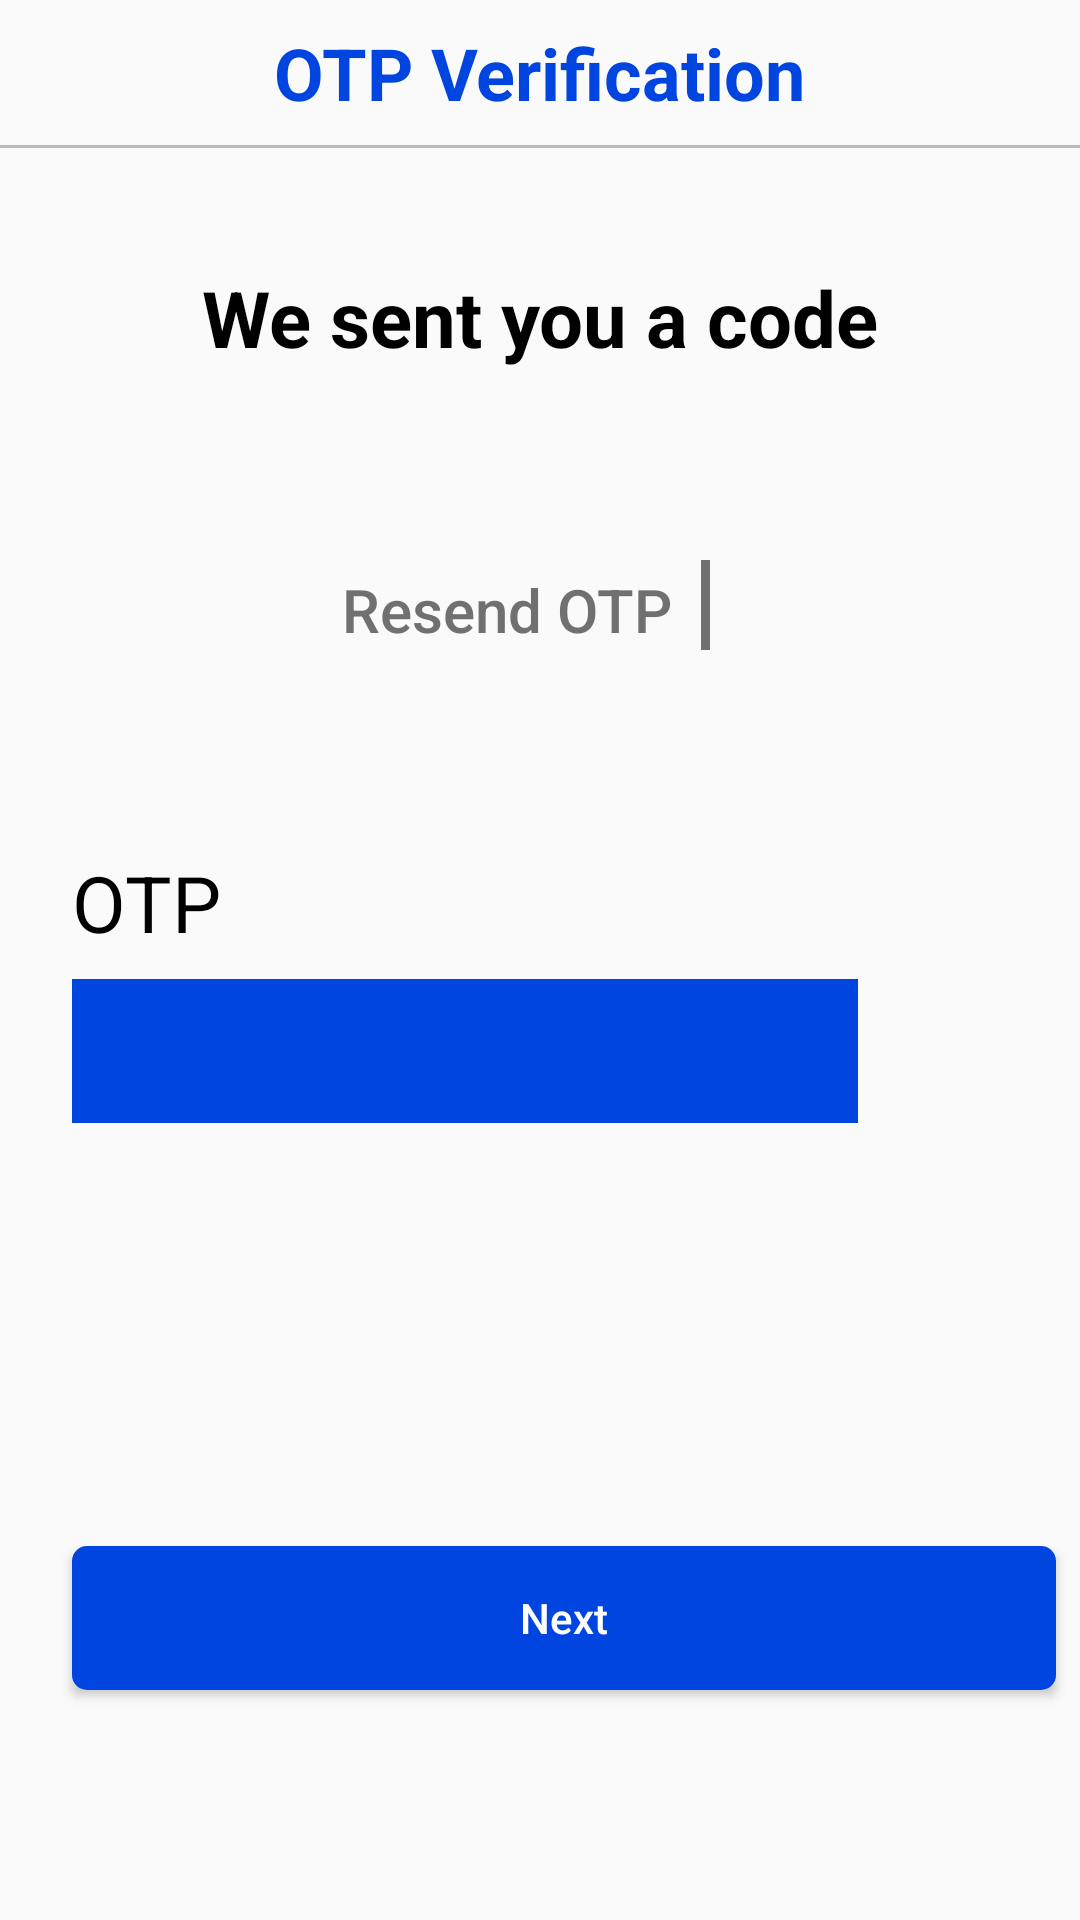

Write the Android layout XML for this screen, with the resource values it uses.
<!-- AndroidManifest.xml: application theme Noactionbar -->
<!-- res/layout/fragment_otp.xml -->
<?xml version="1.0" encoding="utf-8"?>
<android.support.constraint.ConstraintLayout xmlns:android="http://schemas.android.com/apk/res/android"
    xmlns:app="http://schemas.android.com/apk/res-auto"
    xmlns:tools="http://schemas.android.com/tools"
    android:layout_width="match_parent"
    android:layout_height="wrap_content">

    <TextView
        android:id="@+id/otpVerificationTV"
        android:layout_width="wrap_content"
        android:layout_height="wrap_content"
        android:layout_marginStart="8dp"
        android:layout_marginTop="8dp"
        android:layout_marginEnd="8dp"
        android:text="OTP Verification"
        android:textColor="@color/blue"
        android:textSize="24sp"
        android:textStyle="bold"
        app:layout_constraintEnd_toEndOf="parent"
        app:layout_constraintStart_toStartOf="parent"
        app:layout_constraintTop_toTopOf="parent" />

    <View
        android:id="@+id/view2"
        android:layout_width="wrap_content"
        android:layout_height="1dp"
        android:layout_marginTop="8dp"
        android:background="@color/btn_grey"
        app:layout_constraintEnd_toEndOf="parent"
        app:layout_constraintStart_toStartOf="parent"
        app:layout_constraintTop_toBottomOf="@+id/otpVerificationTV" />

    <TextView
        android:id="@+id/textView6"
        android:layout_width="wrap_content"
        android:layout_height="wrap_content"
        android:layout_marginStart="8dp"
        android:layout_marginTop="40dp"
        android:layout_marginEnd="8dp"
        android:text="We sent you a code"
        android:textColor="@android:color/black"
        android:textSize="26sp"
        android:textStyle="bold"
        app:layout_constraintEnd_toEndOf="parent"
        app:layout_constraintStart_toStartOf="parent"
        app:layout_constraintTop_toTopOf="@+id/view2" />

    <Button
        android:id="@+id/textView5"
        android:layout_width="wrap_content"
        android:layout_height="wrap_content"
        android:layout_marginTop="56dp"
        android:background="@color/transparent"
        android:text="Resend OTP"
        android:textAllCaps="false"
        android:textColor="@color/grey_secondary"
        android:textSize="20sp"
        app:layout_constraintEnd_toStartOf="@+id/view3"
        app:layout_constraintHorizontal_bias="0.5"
        app:layout_constraintHorizontal_chainStyle="packed"
        app:layout_constraintStart_toStartOf="parent"
        app:layout_constraintTop_toBottomOf="@+id/textView6" />

    <View
        android:id="@+id/view3"
        android:layout_width="3dp"
        android:layout_height="30dp"
        android:layout_marginStart="10dp"
        android:background="@color/grey_secondary"
        app:layout_constraintBottom_toBottomOf="@+id/textView7"
        app:layout_constraintEnd_toStartOf="@+id/textView7"
        app:layout_constraintHorizontal_bias="0.5"
        app:layout_constraintStart_toEndOf="@+id/textView5" />

    <TextView
        android:id="@+id/textView7"
        android:layout_width="wrap_content"
        android:layout_height="wrap_content"
        android:layout_marginStart="10dp"
        android:textColor="@color/blue"
        android:textSize="20sp"
        android:textStyle="bold"
        app:layout_constraintBaseline_toBaselineOf="@+id/textView5"
        app:layout_constraintEnd_toEndOf="parent"
        app:layout_constraintHorizontal_bias="0.5"
        app:layout_constraintStart_toEndOf="@+id/view3"
        tools:text="29 sec" />

    <TextView
        android:id="@+id/textView8"
        android:layout_width="wrap_content"
        android:layout_height="wrap_content"
        android:layout_marginStart="24dp"
        android:layout_marginTop="56dp"
        android:text="OTP"
        android:textColor="@android:color/black"
        android:textSize="26sp"
        app:layout_constraintStart_toStartOf="parent"
        app:layout_constraintTop_toBottomOf="@+id/textView5" />

    <LinearLayout
        android:id="@+id/linearLayout"
        android:layout_width="262dp"
        android:layout_height="48dp"
        android:layout_marginTop="8dp"
        android:background="@color/blue"
        android:orientation="vertical"
        app:layout_constraintStart_toStartOf="@+id/textView8"
        app:layout_constraintTop_toBottomOf="@+id/textView8" />

    <Button
        android:id="@+id/button"
        android:layout_width="0dp"
        android:layout_height="wrap_content"
        android:layout_marginTop="72dp"
        android:layout_marginEnd="8dp"
        android:layout_marginBottom="8dp"
        android:background="@drawable/blue_circular_rect"
        android:elevation="@dimen/btn_elevation"
        android:text="Next"
        android:textAllCaps="false"
        android:textColor="@color/white"
        app:layout_constraintBottom_toBottomOf="parent"
        app:layout_constraintEnd_toEndOf="parent"
        app:layout_constraintStart_toStartOf="@+id/linearLayout"
        app:layout_constraintTop_toBottomOf="@+id/linearLayout" />


</android.support.constraint.ConstraintLayout>
<!-- resources referenced by this layout -->
<resources>
  <color name="blue">#0045E0</color>
  <color name="btn_grey">#BBBBBB</color>
  <color name="grey_secondary">#707070</color>
  <dimen name="btn_elevation">16dp</dimen>
  <!-- drawable blue_circular_rect (drawable-v24) -->
  <?xml version="1.0" encoding="utf-8"?>
  <shape  xmlns:android="http://schemas.android.com/apk/res/android"
      android:shape="rectangle">
      <stroke android:width="2dp"
          android:color="@color/blue"/>
  
      <solid android:color="@color/blue"/>
  
      <corners android:radius="4dp"/>
  
  </shape>
  <style name="Noactionbar" parent="Theme.AppCompat.Light.NoActionBar">
          <item name="colorPrimary">@color/colorPrimary</item>
          <item name="colorPrimaryDark">@color/colorPrimaryDark</item>
          <item name="colorAccent">@color/colorAccent</item>
          <item name="windowActionBar">false</item>
          <item name="windowNoTitle">true</item>
      </style>
  <color name="colorPrimary">#008577</color>
  <color name="colorPrimaryDark">#00574B</color>
  <color name="colorAccent">#D81B60</color>
  <!-- not gathered from this repository: default colours our renderer supplied (Android Studio template values) -->
  <color name="white">#FFFFFFFF</color>
</resources>
